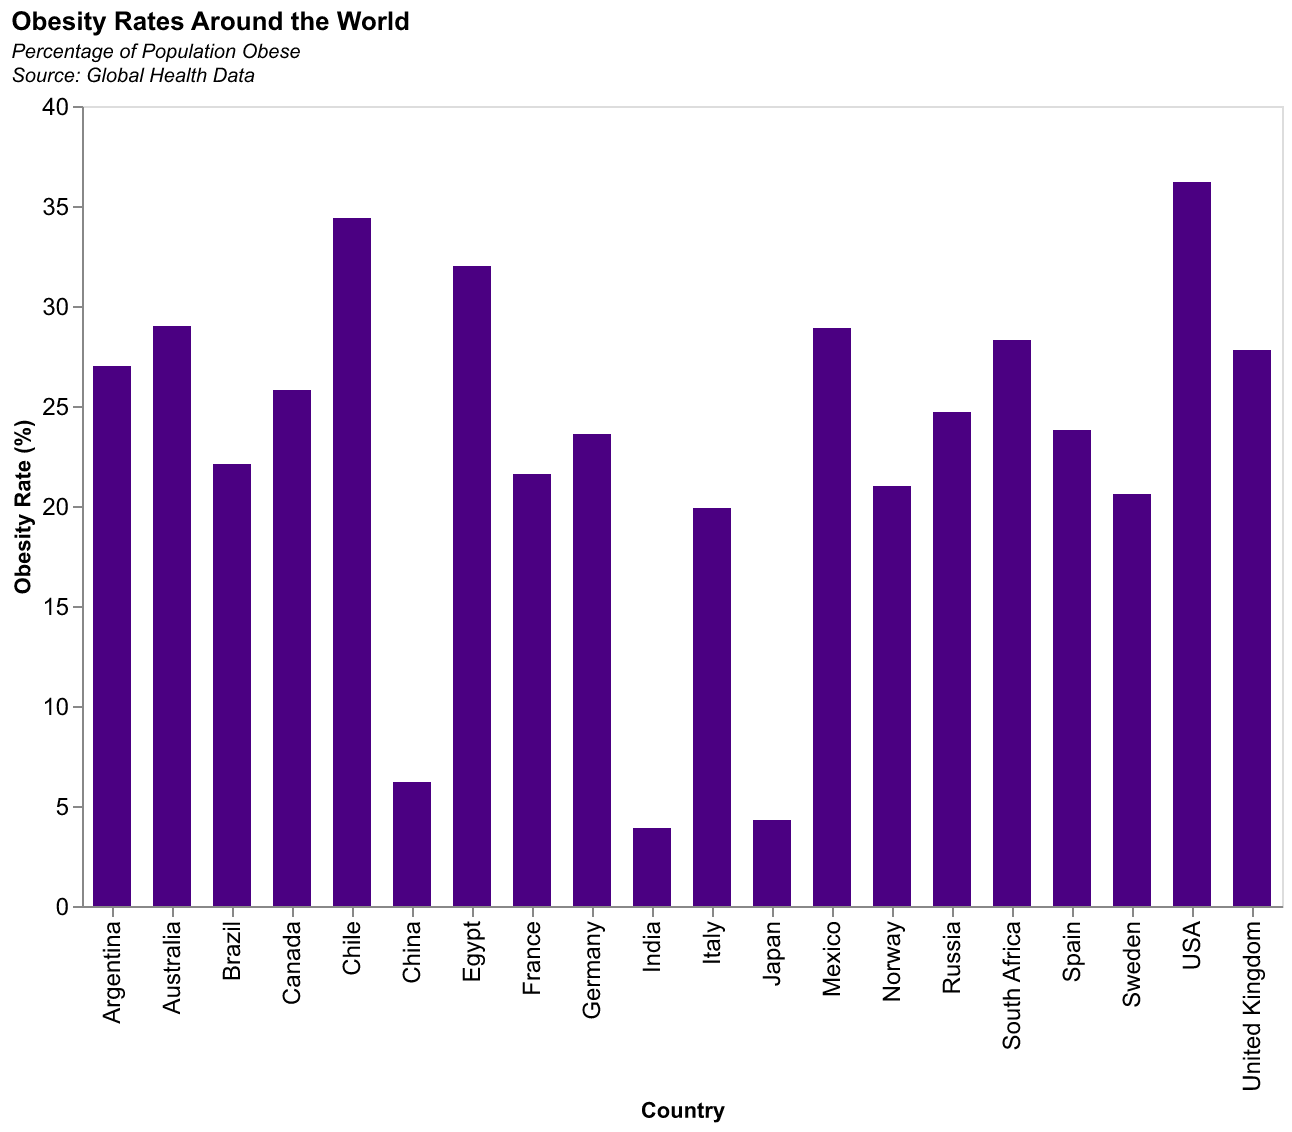

Source data for this figure (header and first rows):
Country, Obesity Rate (%)
USA, 36.2
Australia, 29.0
Brazil, 22.1
Canada, 25.8
China, 6.2
France, 21.6
Germany, 23.6
India, 3.9
Japan, 4.3
Mexico, 28.9
Russia, 24.7
South Africa, 28.3
United Kingdom, 27.8
Italy, 19.9
Spain, 23.8
Norway, 21.0
Sweden, 20.6
Argentina, 27.0
Chile, 34.4
Egypt, 32.0
